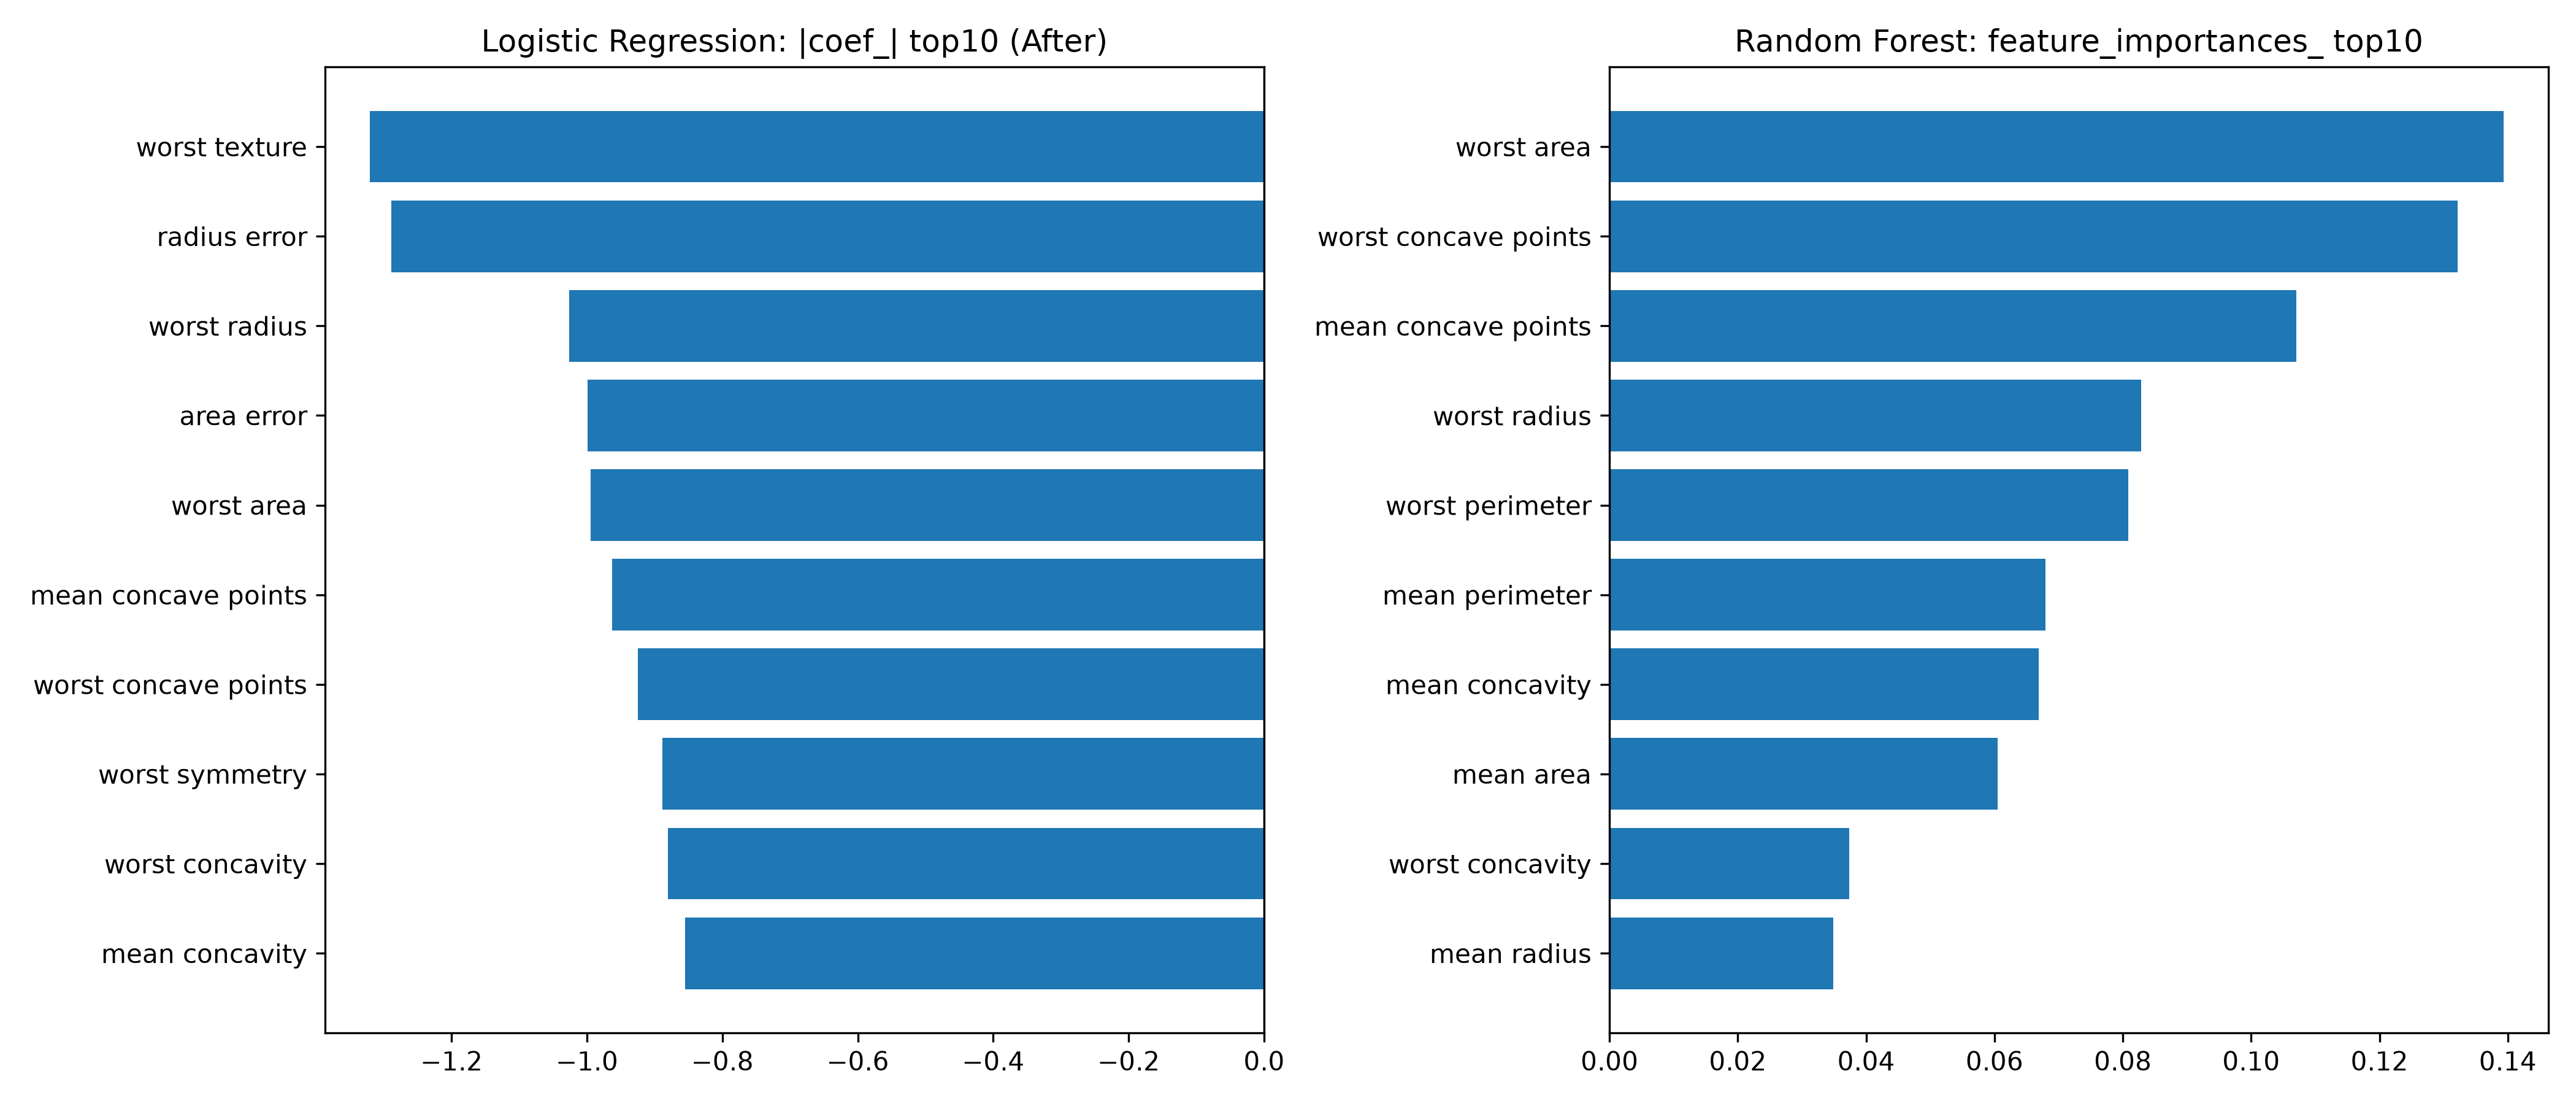

Source data for this figure (header and first rows):
feature, importance
worst area, 0.1394
worst concave points, 0.1322
mean concave points, 0.107
worst radius, 0.08285
worst perimeter, 0.08085
mean perimeter, 0.06799
mean concavity, 0.06692
mean area, 0.06046
worst concavity, 0.03734
mean radius, 0.03484
